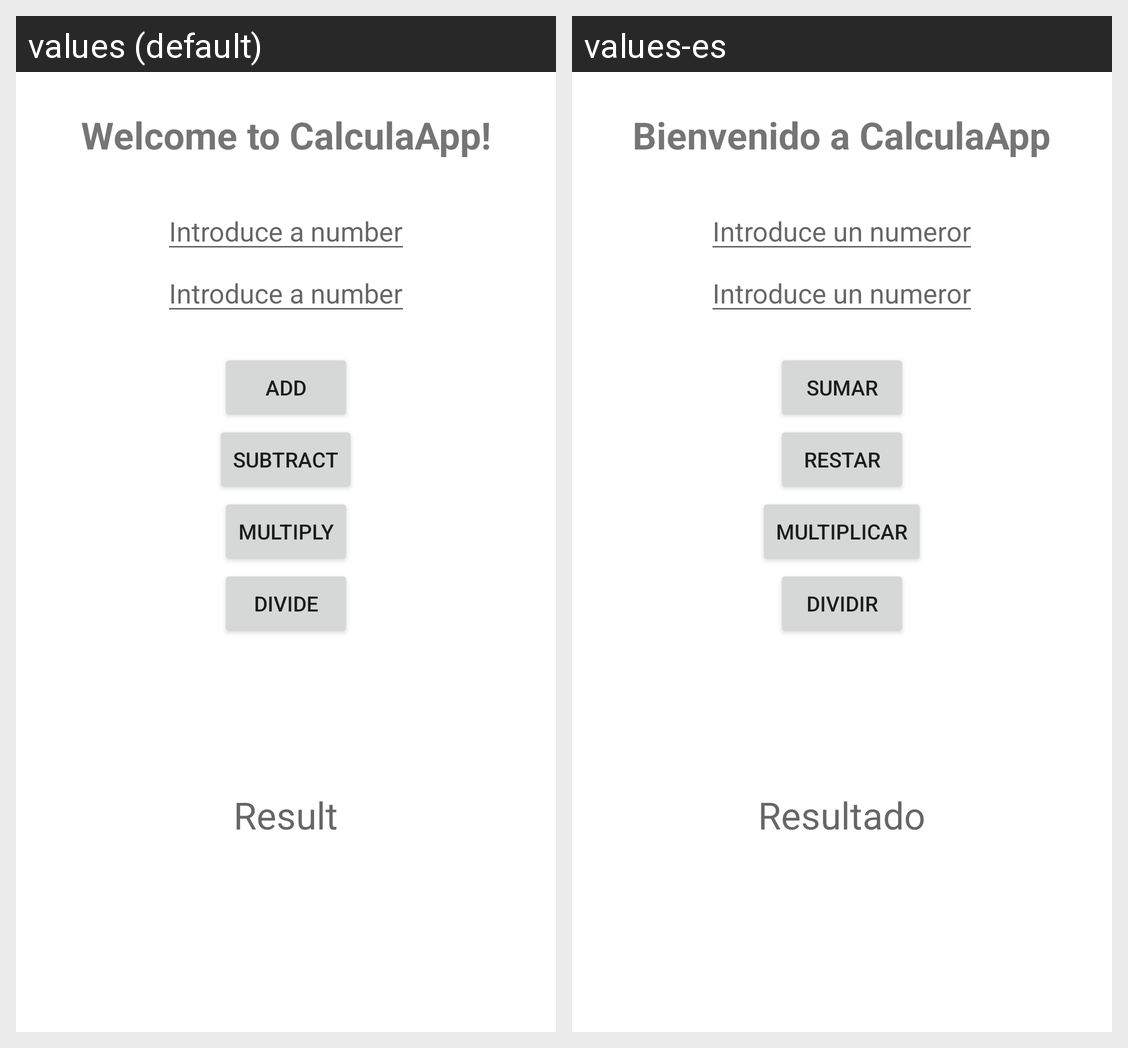

This grid shows one Android layout under two languages. Give, for every string resource on the screen, its name, the default text and each shown locale's text.
Android screen res/layout/activity_main.xml rendered under 2 locales, left to right: values (default), values-es. Device: Nexus 5 (rendered at 1080×1920; each locale shown at half size, 540×960, under a caption strip naming it); theme Theme.CalculaApp.
Strings drawn on this screen, with the default value and each locale's value (text and hints the layout hard-codes, and strings that could not be matched under every locale, appear in the picture but are not listed):

welcome
  values: Welcome to CalculaApp!
  values-es: Bienvenido a CalculaApp

number
  values: Introduce a number
  values-es: Introduce un numeror

add
  values: Add
  values-es: Sumar

subtract
  values: Subtract
  values-es: Restar

multiply
  values: Multiply
  values-es: Multiplicar

divide
  values: Divide
  values-es: Dividir

result
  values: Result
  values-es: Resultado
